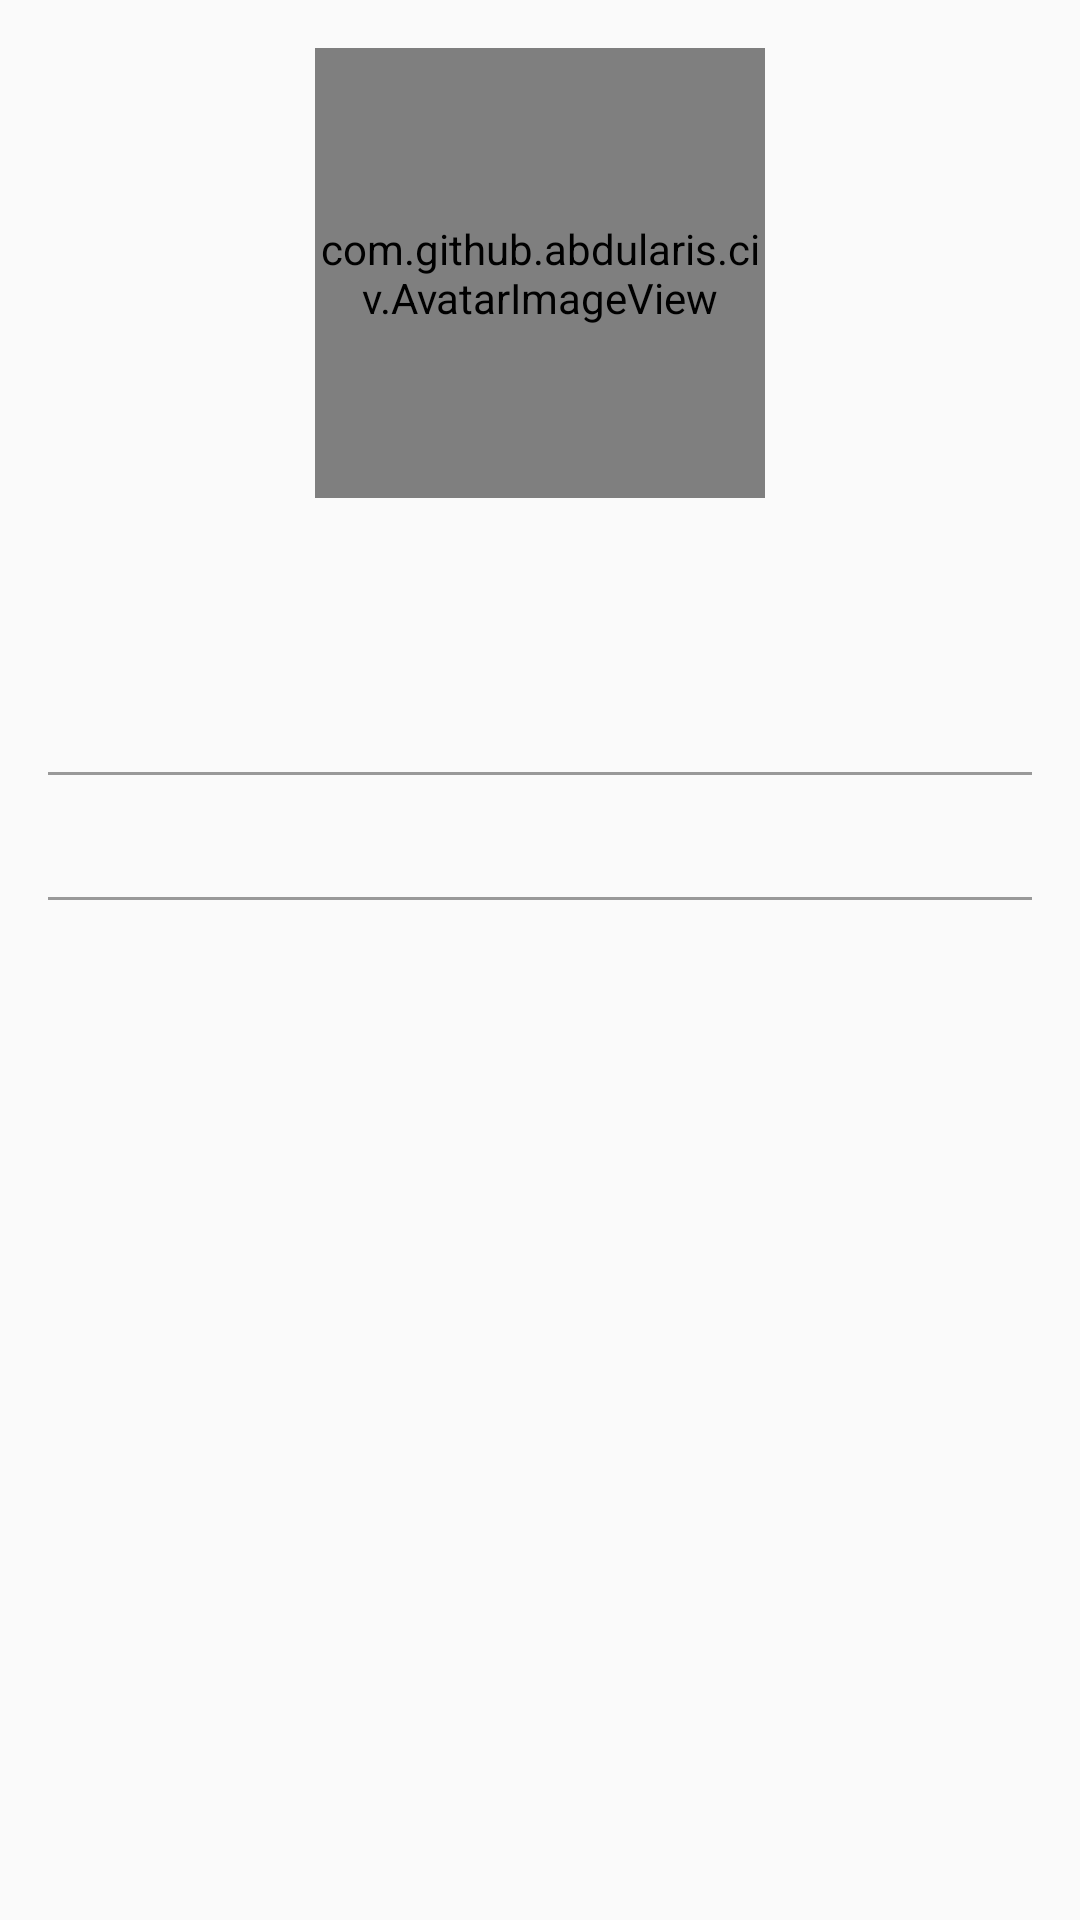

This screen was rendered from an Android layout file. Write that file and the resources it references.
<!-- AndroidManifest.xml: application theme AppTheme -->
<!-- res/layout/fragment_current_member_info.xml -->
<?xml version="1.0" encoding="utf-8"?>
<android.support.constraint.ConstraintLayout xmlns:android="http://schemas.android.com/apk/res/android"
    xmlns:app="http://schemas.android.com/apk/res-auto"
    xmlns:tools="http://schemas.android.com/tools"
    android:layout_width="match_parent"
    android:layout_height="match_parent"
    android:padding="16dp"
    tools:context=".activities.CurrentMemberActivity">

    
    <com.github.abdularis.civ.AvatarImageView
        android:id="@+id/iv_user_avatar"
        android:layout_width="150dp"
        android:layout_height="150dp"
        android:layout_gravity="center"
        app:state="IMAGE"
        android:src="@drawable/ic_round_account_button_with_user_inside"
        app:layout_constraintLeft_toLeftOf="parent"
        app:layout_constraintRight_toRightOf="parent" />

    
    <TextView
        android:id="@+id/cm_tv_name"
        android:layout_width="wrap_content"
        android:layout_height="wrap_content"
        android:layout_gravity="center"
        android:layout_marginBottom="10dp"
        android:layout_marginTop="10dp"
        android:textSize="25sp"
        app:layout_constraintLeft_toLeftOf="parent"
        app:layout_constraintRight_toRightOf="parent"
        app:layout_constraintTop_toBottomOf="@id/iv_user_avatar" />

    
    <TextView
        android:id="@+id/cm_tv_age"
        style="@style/currentMember"
        android:layout_marginTop="16dp"
        android:drawableStart="@drawable/ic_date_range_black_24dp"
        android:paddingBottom="10dp"
        app:layout_constraintTop_toBottomOf="@id/cm_tv_name" />

    
    <TextView
        android:layout_width="match_parent"
        android:layout_height="1dp"
        android:background="#999"
        app:layout_constraintTop_toBottomOf="@id/cm_tv_age" />

    
    <TextView
        android:id="@+id/cm_tv_phone_number"
        style="@style/currentMember"
        android:layout_marginTop="10dp"
        android:drawableStart="@drawable/ic_local_phone_black_24dp"
        android:paddingBottom="10dp"
        app:layout_constraintTop_toBottomOf="@id/cm_tv_age" />

    
    <TextView
        android:layout_width="match_parent"
        android:layout_height="1dp"
        android:background="#999"
        app:layout_constraintTop_toBottomOf="@id/cm_tv_phone_number" />

</android.support.constraint.ConstraintLayout>
<!-- resources referenced by this layout -->
<resources>
  <!-- drawable ic_round_account_button_with_user_inside (drawable) -->
  <vector android:height="150dp" android:viewportHeight="510"
      android:viewportWidth="510" android:width="150dp" xmlns:android="http://schemas.android.com/apk/res/android">
      <path android:fillColor="#FF000000" android:pathData="M255,0C114.75,0 0,114.75 0,255s114.75,255 255,255s255,-114.75 255,-255S395.25,0 255,0zM255,76.5c43.35,0 76.5,33.15 76.5,76.5s-33.15,76.5 -76.5,76.5c-43.35,0 -76.5,-33.15 -76.5,-76.5S211.65,76.5 255,76.5zM255,438.6c-63.75,0 -119.85,-33.149 -153,-81.6c0,-51 102,-79.05 153,-79.05S408,306 408,357C374.85,405.45 318.75,438.6 255,438.6z"/>
  </vector>
  <style name="currentMember">
          <item name="android:layout_width">match_parent</item>
          <item name="android:layout_height">wrap_content</item>
          <item name="android:drawablePadding">10dp</item>
          <item name="android:textSize">16sp</item>
          <item name="android:gravity">center_vertical</item>
  
      </style>
  <style name="AppTheme" parent="Theme.AppCompat.Light.DarkActionBar">
          
          <item name="colorPrimary">@color/colorPrimary</item>
          <item name="colorPrimaryDark">@color/colorPrimaryDark</item>
          <item name="colorAccent">@color/colorAccent</item>
      </style>
  <!-- not gathered from this repository: default colours our renderer supplied (Android Studio template values) -->
  <color name="colorPrimary">#FF6200EE</color>
  <color name="colorPrimaryDark">#FF3700B3</color>
  <color name="colorAccent">#FF03DAC5</color>
</resources>
